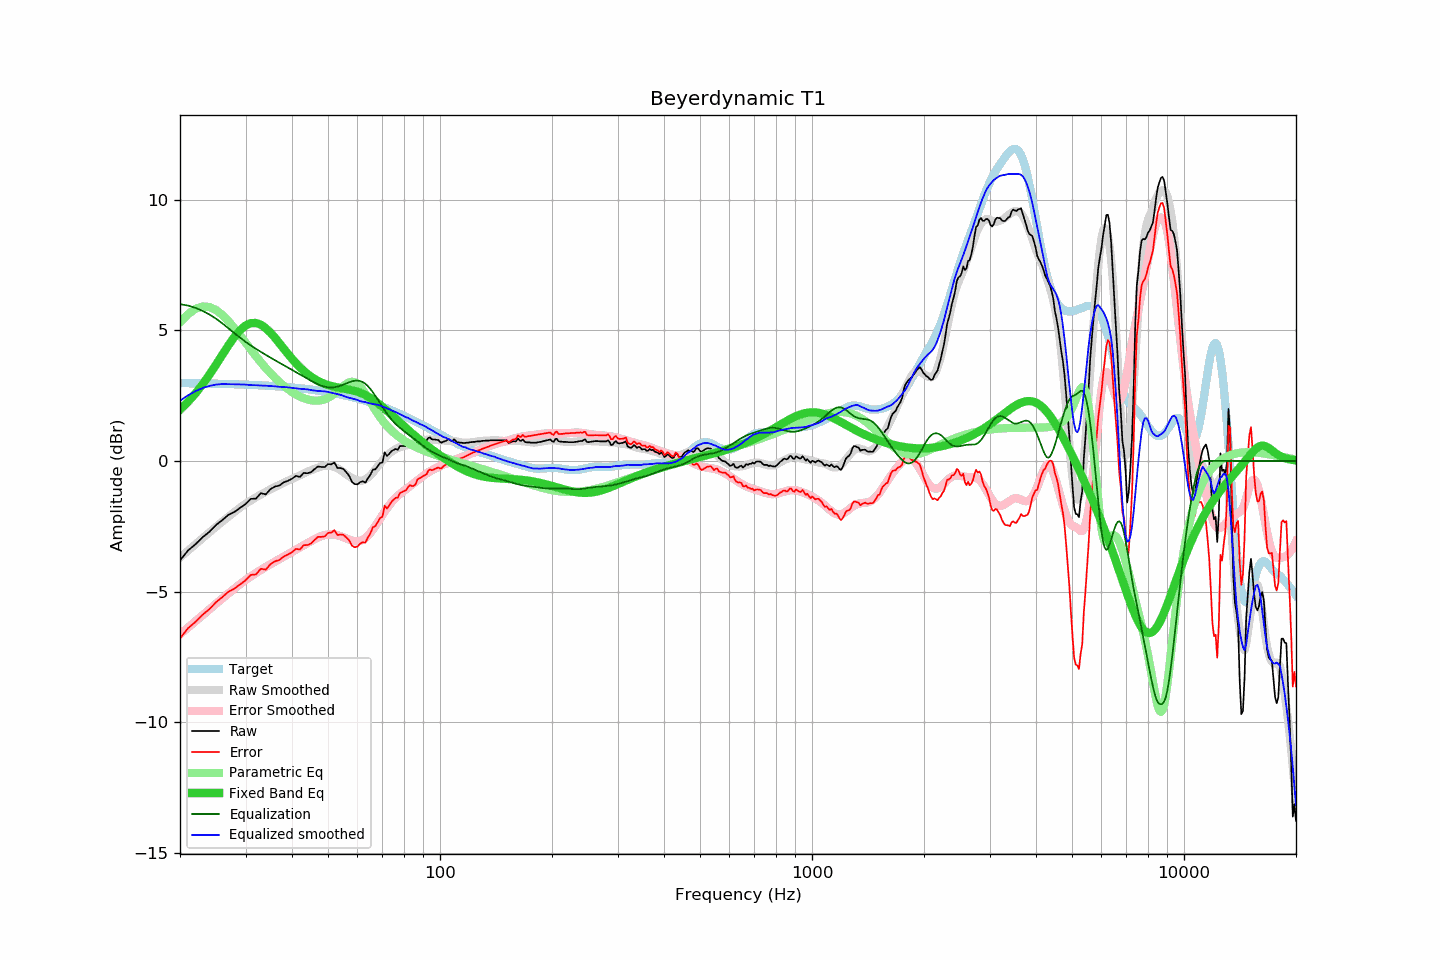

The table this chart was drawn from, first rows:
frequency, raw, error, smoothed, error_smoothed, equalization, parametric_eq, equalized_raw, equalized_smoothed, target
20, -3.81, -6.79, -3.70, -6.64, 6.00, 1.96, 2.19, 2.30, 2.98
21, -3.43, -6.41, -3.44, -6.38, 5.95, 2.26, 2.51, 2.51, 2.98
22, -3.19, -6.16, -3.19, -6.14, 5.86, 2.58, 2.67, 2.67, 2.97
23, -2.92, -5.89, -2.96, -5.90, 5.74, 2.93, 2.82, 2.79, 2.97
24, -2.71, -5.67, -2.73, -5.68, 5.60, 3.30, 2.89, 2.87, 2.96
25, -2.45, -5.41, -2.52, -5.46, 5.44, 3.69, 2.99, 2.92, 2.95
26, -2.26, -5.21, -2.32, -5.26, 5.26, 4.07, 3.00, 2.94, 2.95
27, -2.06, -5.00, -2.13, -5.07, 5.07, 4.42, 3.01, 2.94, 2.94
28, -1.95, -4.89, -1.96, -4.89, 4.89, 4.74, 2.94, 2.93, 2.93
29, -1.80, -4.73, -1.79, -4.72, 4.72, 5.00, 2.92, 2.93, 2.93
30, -1.65, -4.57, -1.64, -4.56, 4.56, 5.18, 2.91, 2.92, 2.92
31, -1.45, -4.36, -1.52, -4.42, 4.42, 5.27, 2.97, 2.90, 2.91
32, -1.44, -4.34, -1.39, -4.29, 4.29, 5.28, 2.85, 2.90, 2.90
33, -1.23, -4.12, -1.29, -4.17, 4.17, 5.21, 2.94, 2.88, 2.89
34, -1.28, -4.16, -1.18, -4.06, 4.06, 5.08, 2.78, 2.88, 2.88
35, -1.08, -3.95, -1.09, -3.95, 3.95, 4.91, 2.87, 2.87, 2.87
36, -0.98, -3.84, -1.00, -3.85, 3.85, 4.71, 2.87, 2.85, 2.86
37, -0.94, -3.79, -0.92, -3.76, 3.76, 4.51, 2.82, 2.84, 2.85
38, -0.82, -3.66, -0.84, -3.66, 3.66, 4.30, 2.84, 2.83, 2.84
39, -0.76, -3.58, -0.76, -3.57, 3.57, 4.10, 2.81, 2.82, 2.82
40, -0.68, -3.49, -0.69, -3.49, 3.49, 3.91, 2.80, 2.80, 2.81
41, -0.57, -3.37, -0.62, -3.40, 3.40, 3.74, 2.83, 2.78, 2.79
42, -0.61, -3.39, -0.55, -3.31, 3.31, 3.59, 2.70, 2.76, 2.78
43, -0.46, -3.23, -0.48, -3.23, 3.23, 3.45, 2.77, 2.75, 2.76
44, -0.47, -3.22, -0.41, -3.15, 3.15, 3.33, 2.68, 2.74, 2.75
45, -0.43, -3.16, -0.36, -3.07, 3.07, 3.22, 2.64, 2.71, 2.73
46, -0.31, -3.02, -0.30, -2.99, 2.99, 3.14, 2.68, 2.69, 2.71
47, -0.21, -2.91, -0.25, -2.93, 2.93, 3.06, 2.72, 2.68, 2.69
48, -0.23, -2.91, -0.21, -2.88, 2.88, 3.00, 2.64, 2.67, 2.67
49, -0.23, -2.89, -0.18, -2.84, 2.84, 2.95, 2.61, 2.66, 2.65
50, -0.12, -2.76, -0.18, -2.82, 2.82, 2.90, 2.69, 2.64, 2.63
51, -0.13, -2.74, -0.20, -2.81, 2.81, 2.87, 2.68, 2.61, 2.61
52, -0.06, -2.65, -0.23, -2.82, 2.82, 2.84, 2.76, 2.59, 2.59
53, -0.27, -2.84, -0.28, -2.84, 2.84, 2.81, 2.57, 2.56, 2.57
54, -0.27, -2.81, -0.35, -2.88, 2.88, 2.79, 2.61, 2.53, 2.54
55, -0.31, -2.83, -0.43, -2.92, 2.92, 2.77, 2.61, 2.49, 2.52
56, -0.43, -2.93, -0.52, -2.96, 2.96, 2.75, 2.53, 2.45, 2.49
57, -0.57, -3.04, -0.59, -3.01, 3.01, 2.73, 2.44, 2.42, 2.47
58, -0.80, -3.24, -0.66, -3.05, 3.05, 2.70, 2.24, 2.39, 2.44
59, -0.89, -3.31, -0.71, -3.07, 3.07, 2.68, 2.18, 2.36, 2.41
60, -0.89, -3.28, -0.74, -3.07, 3.07, 2.64, 2.18, 2.33, 2.39
61, -0.81, -3.17, -0.77, -3.06, 3.06, 2.61, 2.24, 2.29, 2.36
62, -0.78, -3.11, -0.75, -3.02, 3.02, 2.57, 2.23, 2.27, 2.33
63, -0.83, -3.13, -0.70, -2.95, 2.95, 2.52, 2.12, 2.25, 2.30
64, -0.66, -2.93, -0.64, -2.86, 2.86, 2.47, 2.20, 2.22, 2.27
65, -0.53, -2.77, -0.56, -2.75, 2.75, 2.41, 2.22, 2.20, 2.24
66, -0.33, -2.54, -0.45, -2.63, 2.63, 2.35, 2.29, 2.18, 2.21
67, -0.32, -2.50, -0.33, -2.49, 2.49, 2.28, 2.17, 2.17, 2.17
68, -0.20, -2.34, -0.21, -2.35, 2.35, 2.21, 2.15, 2.15, 2.14
69, -0.08, -2.19, -0.09, -2.21, 2.21, 2.14, 2.13, 2.12, 2.11
70, -0.06, -2.14, 0.01, -2.07, 2.07, 2.07, 2.01, 2.08, 2.08
71, 0.33, -1.71, 0.11, -1.94, 1.94, 2.00, 2.27, 2.05, 2.04
72, 0.19, -1.82, 0.20, -1.81, 1.81, 1.92, 2.00, 2.01, 2.01
73, 0.27, -1.71, 0.28, -1.70, 1.70, 1.84, 1.97, 1.98, 1.97
74, 0.37, -1.57, 0.35, -1.59, 1.59, 1.77, 1.96, 1.94, 1.94
75, 0.42, -1.49, 0.41, -1.50, 1.50, 1.69, 1.91, 1.90, 1.90
76, 0.46, -1.41, 0.46, -1.41, 1.41, 1.62, 1.87, 1.87, 1.87
77, 0.43, -1.40, 0.50, -1.34, 1.34, 1.54, 1.76, 1.83, 1.83
78, 0.57, -1.23, 0.53, -1.27, 1.27, 1.47, 1.83, 1.79, 1.80
79, 0.57, -1.19, 0.55, -1.20, 1.20, 1.40, 1.77, 1.75, 1.76
... 553 more rows
